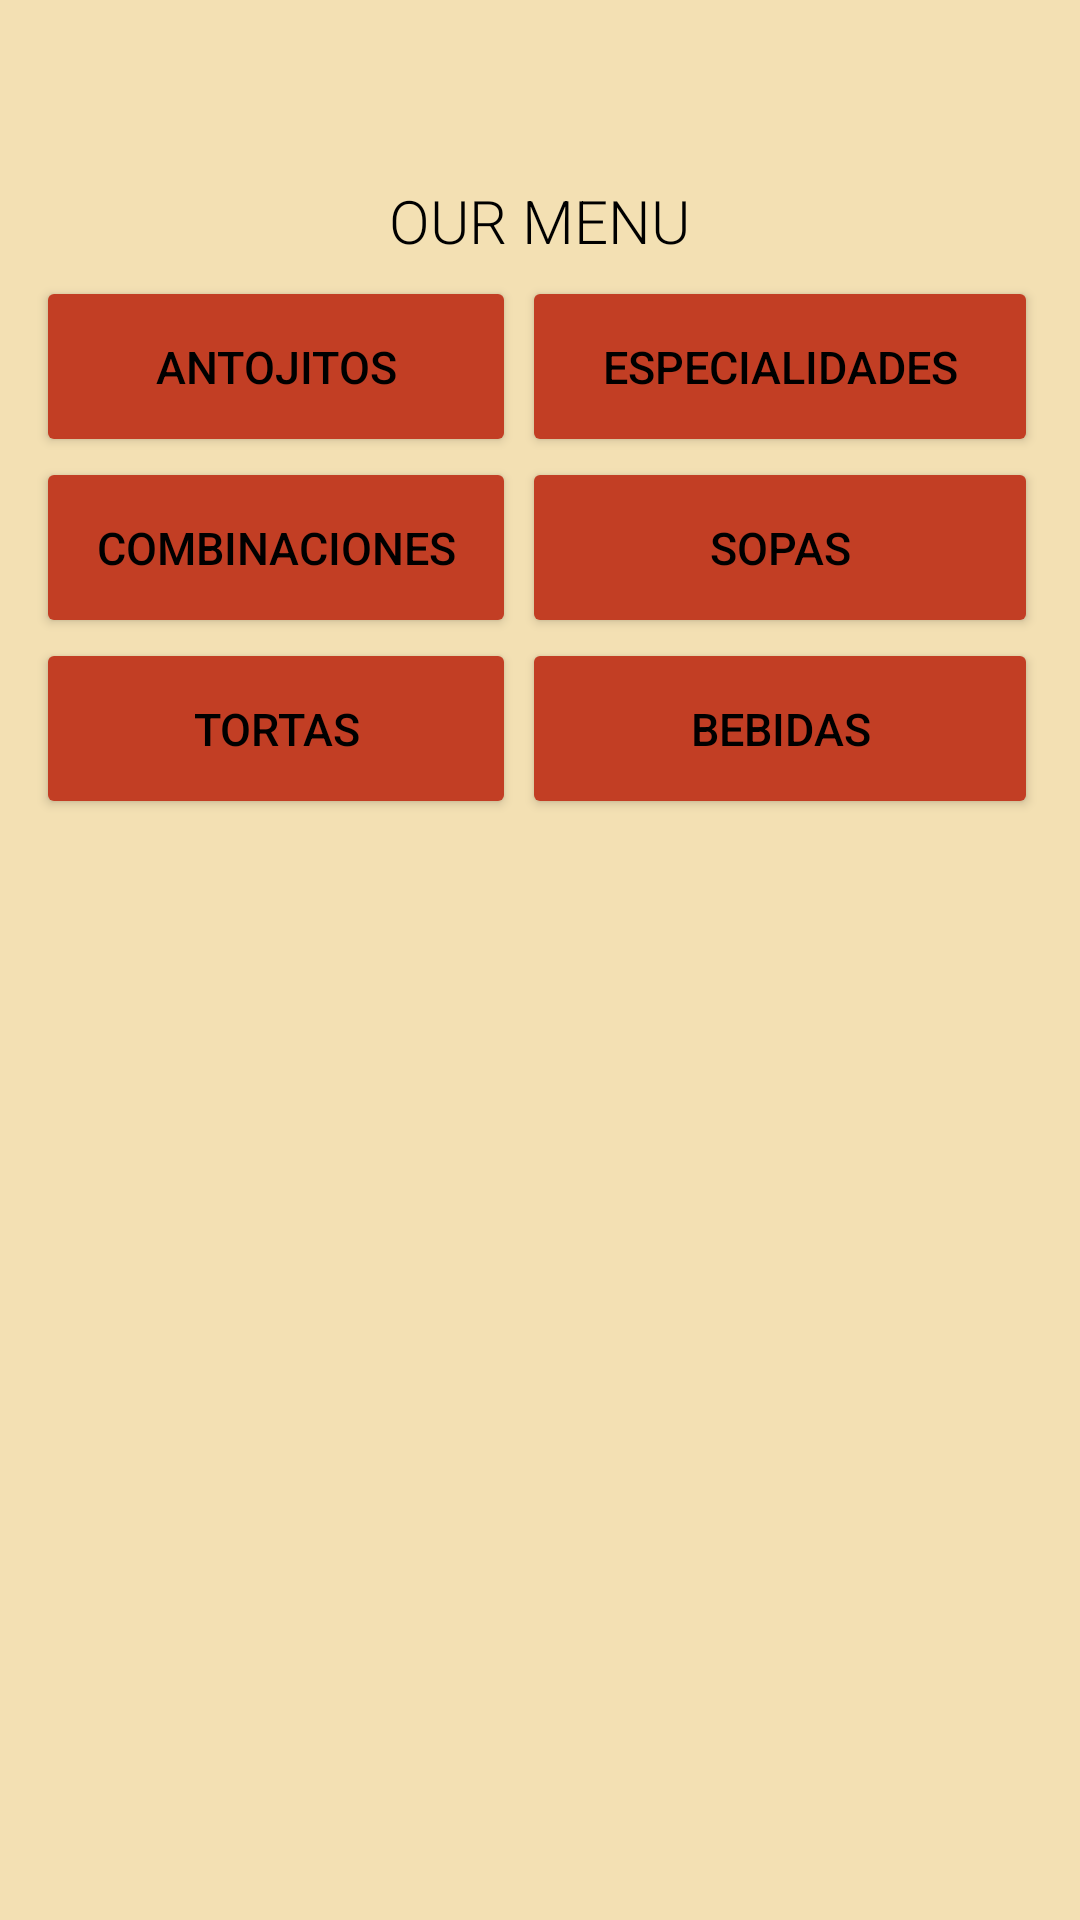

Write the Android layout XML for this screen, with the resource values it uses.
<!-- AndroidManifest.xml: application theme Theme.Practica4 -->
<!-- res/layout/activity_menu.xml -->
<?xml version="1.0" encoding="utf-8"?>
<LinearLayout xmlns:android="http://schemas.android.com/apk/res/android"
    xmlns:tools="http://schemas.android.com/tools"
    android:layout_width="match_parent"
    android:layout_height="match_parent"
    android:orientation="vertical"
    android:background="@color/cream"
    tools:context=".MenuActivity">

    <ImageView
        android:layout_width="241dp"
        android:layout_height="wrap_content"
        android:src="@drawable/grupo2"
        android:layout_marginTop="40dp"
        android:layout_gravity="center"
        />
    <TextView
        android:layout_width="wrap_content"
        android:layout_height="wrap_content"
        android:fontFamily="sans-serif-light"
        android:textAllCaps="true"
        android:textColor="@color/black"
        android:layout_gravity="center_horizontal"
        android:textSize="20sp"
        android:text="@string/our_menu"
        android:layout_marginTop="20dp"
        />
    <GridLayout
        android:layout_width="match_parent"
        android:layout_height="wrap_content"
        android:columnCount="2"
        android:layout_marginTop="5dp"
        android:paddingHorizontal="12dp">

        <Button

            android:id="@+id/button_antojitos"
            android:text="@string/antojitos"
            android:layout_gravity="fill_horizontal"
            android:layout_marginEnd="@dimen/menu_buttons_margin"
            android:paddingHorizontal="@dimen/menu_buttons_paddings"
            android:paddingVertical="@dimen/menu_buttons_paddings"
            android:backgroundTint="@color/rojo"
            android:layout_columnSpan="1"
            android:textColor="@color/black"
            android:textSize="@dimen/menu_buttons_text" />

        <Button
            android:id="@+id/button_espacialidades"
            android:text="@string/espacialidades"
            android:layout_columnSpan="1"
            android:layout_gravity="fill_horizontal"
            android:layout_marginRight="@dimen/menu_buttons_margin"
            android:backgroundTint="@color/rojo"
            android:paddingHorizontal="@dimen/menu_buttons_paddings"
            android:paddingVertical="@dimen/menu_buttons_paddings"
            android:textColor="@color/black"
            android:textSize="@dimen/menu_buttons_text" />
        <Button
            android:id="@+id/button_combinaciones"
            android:text="@string/combination"
            android:layout_columnSpan="1"
            android:layout_gravity="fill_horizontal"
            android:layout_marginEnd="@dimen/menu_buttons_margin"
            android:backgroundTint="@color/rojo"
            android:paddingHorizontal="@dimen/menu_buttons_paddings"
            android:paddingVertical="@dimen/menu_buttons_paddings"
            android:textColor="@color/black"
            android:textSize="@dimen/menu_buttons_text" />

        <Button
            android:id="@+id/button_sopas"
            android:layout_columnSpan="1"
            android:layout_gravity="fill_horizontal"
            android:layout_marginRight="@dimen/menu_buttons_margin"
            android:backgroundTint="@color/rojo"
            android:paddingHorizontal="@dimen/menu_buttons_paddings"
            android:paddingVertical="@dimen/menu_buttons_paddings"
            android:text="@string/sopas"
            android:textColor="@color/black"
            android:textSize="@dimen/menu_buttons_text" />

        <Button
            android:id="@+id/button_tortas"
            android:text="@string/tortas"
            android:layout_columnSpan="1"
            android:layout_gravity="fill_horizontal"
            android:layout_marginEnd="@dimen/menu_buttons_margin"
            android:backgroundTint="@color/rojo"
            android:paddingHorizontal="@dimen/menu_buttons_paddings"
            android:paddingVertical="@dimen/menu_buttons_paddings"
            android:textColor="@color/black"
            android:textSize="@dimen/menu_buttons_text" />

        <Button
            android:id="@+id/button_bebidas"
            android:layout_columnSpan="1"
            android:layout_gravity="fill_horizontal"
            android:layout_marginRight="@dimen/menu_buttons_margin"
            android:backgroundTint="@color/rojo"
            android:paddingHorizontal="@dimen/menu_buttons_paddings"
            android:paddingVertical="@dimen/menu_buttons_paddings"
            android:text="@string/drinks"
            android:textColor="@color/black"
            android:textSize="@dimen/menu_buttons_text" />

    </GridLayout>

</LinearLayout>
<!-- resources referenced by this layout -->
<resources>
  <color name="black">#FF000000</color>
  <color name="cream">#F3E0B3</color>
  <color name="rojo">#C23E24</color>
  <dimen name="menu_buttons_margin">2dp</dimen>
  <dimen name="menu_buttons_paddings">20dp</dimen>
  <dimen name="menu_buttons_text">15sp</dimen>
  <string name="antojitos">Antojitos</string>
  <string name="combination">Combinaciones</string>
  <string name="drinks">Bebidas</string>
  <string name="espacialidades">Especialidades</string>
  <string name="our_menu">Our Menu</string>
  <string name="sopas">Sopas</string>
  <string name="tortas">Tortas</string>
  <style name="Theme.Practica4" parent="Theme.MaterialComponents.DayNight.DarkActionBar">
          
          <item name="colorPrimary">@color/rojo</item>
          <item name="colorPrimaryVariant">@color/purple_700</item>
          <item name="colorOnPrimary">@color/white</item>
          
          <item name="colorSecondary">@color/rojo</item>
          <item name="colorSecondaryVariant">@color/teal_700</item>
          <item name="colorOnSecondary">@color/black</item>
          
          <item name="android:statusBarColor">?attr/colorPrimaryVariant</item>
          
      </style>
  <color name="purple_700">#FF3700B3</color>
  <color name="white">#FFFFFFFF</color>
  <color name="teal_700">#FF018786</color>
</resources>
